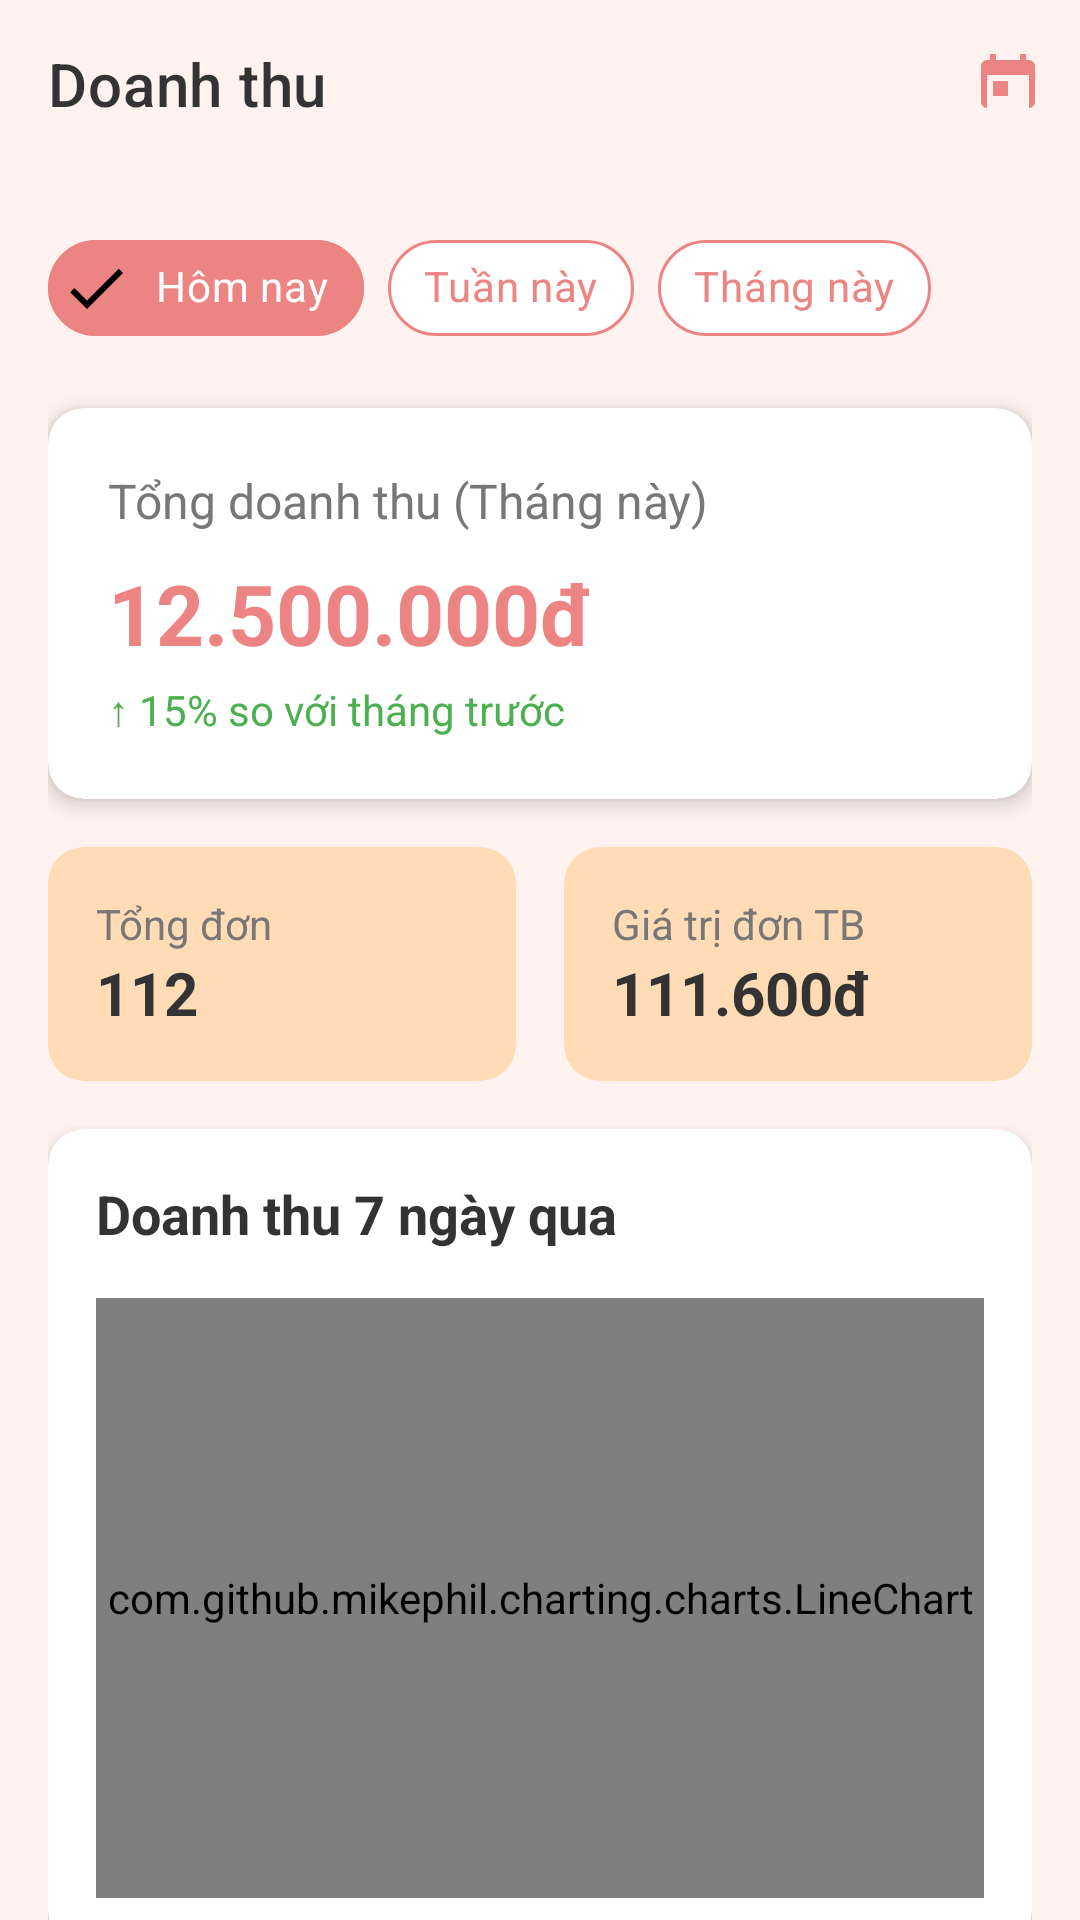

This screen was rendered from an Android layout file. Write that file and the resources it references.
<!-- AndroidManifest.xml: application theme Theme.FE -->
<!-- res/layout/activity_revenue.xml -->
<?xml version="1.0" encoding="utf-8"?>
<androidx.coordinatorlayout.widget.CoordinatorLayout
    xmlns:android="http://schemas.android.com/apk/res/android"
    xmlns:app="http://schemas.android.com/apk/res-auto"
    xmlns:tools="http://schemas.android.com/tools"
    android:layout_width="match_parent"
    android:layout_height="match_parent"
    android:background="@color/colorBackground"
    tools:context=".RevenueActivity">

    <com.google.android.material.appbar.AppBarLayout
        android:layout_width="match_parent"
        android:layout_height="wrap_content"
        android:background="@color/colorBackground"
        app:elevation="0dp">

        <com.google.android.material.appbar.MaterialToolbar
            android:id="@+id/toolbar"
            android:layout_width="match_parent"
            android:layout_height="?attr/actionBarSize"
            app:title="Doanh thu"
            app:titleTextColor="@color/text_primary"
            app:menu="@menu/revenue_menu" /> </com.google.android.material.appbar.AppBarLayout>

    <androidx.core.widget.NestedScrollView
        android:layout_width="match_parent"
        android:layout_height="match_parent"
        app:layout_behavior="@string/appbar_scrolling_view_behavior">

        <LinearLayout
            android:layout_width="match_parent"
            android:layout_height="wrap_content"
            android:orientation="vertical"
            android:padding="16dp">

            <HorizontalScrollView
                android:layout_width="match_parent"
                android:layout_height="wrap_content"
                android:scrollbars="none">
                <com.google.android.material.chip.ChipGroup
                    android:id="@+id/chipGroup_time"
                    android:layout_width="wrap_content"
                    android:layout_height="wrap_content"
                    app:singleSelection="true">

                    <com.google.android.material.chip.Chip
                        android:id="@+id/chip_today"
                        style="@style/Widget.MaterialComponents.Chip.Filter"
                        android:layout_width="wrap_content"
                        android:layout_height="wrap_content"
                        android:text="Hôm nay"
                        android:checked="true"
                        app:chipBackgroundColor="@color/chip_state_bg"
                        app:chipStrokeColor="@color/colorAccent"
                        app:chipStrokeWidth="1dp"
                        android:textColor="@color/chip_state_text"/>
                    
                    <com.google.android.material.chip.Chip
                        android:id="@+id/chip_week"
                        style="@style/Widget.MaterialComponents.Chip.Filter"
                        android:layout_width="wrap_content"
                        android:layout_height="wrap_content"
                        android:text="Tuần này"
                        app:chipBackgroundColor="@color/chip_state_bg"
                        app:chipStrokeColor="@color/colorAccent"
                        app:chipStrokeWidth="1dp"
                        android:textColor="@color/chip_state_text"/>

                    <com.google.android.material.chip.Chip
                        android:id="@+id/chip_month"
                        style="@style/Widget.MaterialComponents.Chip.Filter"
                        android:layout_width="wrap_content"
                        android:layout_height="wrap_content"
                        android:text="Tháng này"
                        app:chipBackgroundColor="@color/chip_state_bg"
                        app:chipStrokeColor="@color/colorAccent"
                        app:chipStrokeWidth="1dp"
                        android:textColor="@color/chip_state_text"/>
                </com.google.android.material.chip.ChipGroup>
            </HorizontalScrollView>

            <com.google.android.material.card.MaterialCardView
                android:layout_width="match_parent"
                android:layout_height="wrap_content"
                android:layout_marginTop="16dp"
                app:cardCornerRadius="12dp"
                app:cardElevation="4dp"
                app:cardBackgroundColor="@color/white">

                <LinearLayout
                    android:layout_width="match_parent"
                    android:layout_height="wrap_content"
                    android:orientation="vertical"
                    android:padding="20dp">

                    <TextView
                        android:layout_width="wrap_content"
                        android:layout_height="wrap_content"
                        android:text="Tổng doanh thu (Tháng này)"
                        android:textColor="@color/text_secondary"
                        android:textSize="16sp"/>

                    <TextView
                        android:layout_width="wrap_content"
                        android:layout_height="wrap_content"
                        android:text="12.500.000đ"
                        android:textColor="@color/colorAccent"
                        android:textSize="28sp"
                        android:textStyle="bold"
                        android:layout_marginTop="8dp"/>

                    <TextView
                        android:layout_width="wrap_content"
                        android:layout_height="wrap_content"
                        android:text="↑ 15% so với tháng trước"
                        android:textColor="#4CAF50"
                        android:textSize="14sp"
                        android:layout_marginTop="4dp"/>
                </LinearLayout>
            </com.google.android.material.card.MaterialCardView>

            <LinearLayout
                android:layout_width="match_parent"
                android:layout_height="wrap_content"
                android:orientation="horizontal"
                android:layout_marginTop="16dp">

                <com.google.android.material.card.MaterialCardView
                    android:layout_width="0dp"
                    android:layout_height="wrap_content"
                    android:layout_weight="1"
                    android:layout_marginEnd="8dp"
                    app:cardBackgroundColor="@color/colorCardSecondary"
                    app:cardCornerRadius="12dp"
                    app:cardElevation="0dp">

                    <LinearLayout
                        android:layout_width="match_parent"
                        android:layout_height="wrap_content"
                        android:orientation="vertical"
                        android:padding="16dp">
                        <TextView
                            android:layout_width="wrap_content"
                            android:layout_height="wrap_content"
                            android:text="Tổng đơn"
                            android:textColor="@color/text_secondary"/>
                        <TextView
                            android:layout_width="wrap_content"
                            android:layout_height="wrap_content"
                            android:text="112"
                            android:textColor="@color/text_primary"
                            android:textSize="20sp"
                            android:textStyle="bold"/>
                    </LinearLayout>
                </com.google.android.material.card.MaterialCardView>

                <com.google.android.material.card.MaterialCardView
                    android:layout_width="0dp"
                    android:layout_height="wrap_content"
                    android:layout_weight="1"
                    android:layout_marginStart="8dp"
                    app:cardBackgroundColor="@color/colorCardSecondary"
                    app:cardCornerRadius="12dp"
                    app:cardElevation="0dp">

                    <LinearLayout
                        android:layout_width="match_parent"
                        android:layout_height="wrap_content"
                        android:orientation="vertical"
                        android:padding="16dp">
                        <TextView
                            android:layout_width="wrap_content"
                            android:layout_height="wrap_content"
                            android:text="Giá trị đơn TB"
                            android:textColor="@color/text_secondary"/>
                        <TextView
                            android:layout_width="wrap_content"
                            android:layout_height="wrap_content"
                            android:text="111.600đ"
                            android:textColor="@color/text_primary"
                            android:textSize="20sp"
                            android:textStyle="bold"/>
                    </LinearLayout>
                </com.google.android.material.card.MaterialCardView>
            </LinearLayout>

            <com.google.android.material.card.MaterialCardView
                android:layout_width="match_parent"
                android:layout_height="wrap_content"
                android:layout_marginTop="16dp"
                app:cardCornerRadius="12dp"
                app:cardElevation="4dp"
                app:cardBackgroundColor="@color/white">

                <LinearLayout
                    android:layout_width="match_parent"
                    android:layout_height="wrap_content"
                    android:orientation="vertical"
                    android:padding="16dp">

                    <TextView
                        android:layout_width="wrap_content"
                        android:layout_height="wrap_content"
                        android:text="Doanh thu 7 ngày qua"
                        android:textColor="@color/text_primary"
                        android:textSize="18sp"
                        android:textStyle="bold"/>

                    <com.github.mikephil.charting.charts.LineChart
                        android:id="@+id/lineChart"
                        android:layout_width="match_parent"
                        android:layout_height="200dp"
                        android:layout_marginTop="16dp"/>

                </LinearLayout>
            </com.google.android.material.card.MaterialCardView>

            <TextView
                android:layout_width="wrap_content"
                android:layout_height="wrap_content"
                android:text="Sản phẩm bán chạy"
                android:textColor="@color/text_primary"
                android:textSize="18sp"
                android:textStyle="bold"
                android:layout_marginTop="24dp"
                android:layout_marginBottom="8dp"/>

            <androidx.recyclerview.widget.RecyclerView
                android:id="@+id/recyclerView_topProducts"
                android:layout_width="match_parent"
                android:layout_height="wrap_content"
                app:layoutManager="androidx.recyclerview.widget.LinearLayoutManager"
                android:orientation="vertical"
                tools:listitem="@layout/item_top_product"
                tools:itemCount="3"/>

        </LinearLayout>
    </androidx.core.widget.NestedScrollView>

</androidx.coordinatorlayout.widget.CoordinatorLayout>
<!-- res/layout/item_top_product.xml (included above) -->
<?xml version="1.0" encoding="utf-8"?>
<com.google.android.material.card.MaterialCardView
    xmlns:android="http://schemas.android.com/apk/res/android"
    xmlns:app="http://schemas.android.com/apk/res-auto"
    xmlns:tools="http://schemas.android.com/tools"
    android:layout_width="match_parent"
    android:layout_height="wrap_content"
    android:layout_marginBottom="8dp"
    app:cardBackgroundColor="@color/white"
    app:cardCornerRadius="8dp"
    app:cardElevation="2dp">

    <LinearLayout
        android:layout_width="match_parent"
        android:layout_height="wrap_content"
        android:orientation="horizontal"
        android:padding="12dp"
        android:gravity="center_vertical">

        <ImageView
            android:id="@+id/imageView_product"
            android:layout_width="60dp"
            android:layout_height="60dp"
            android:scaleType="centerCrop"
            tools:src="@tools:sample/avatars"/>

        <LinearLayout
            android:layout_width="0dp"
            android:layout_height="wrap_content"
            android:layout_weight="1"
            android:orientation="vertical"
            android:layout_marginStart="12dp">

            <TextView
                android:id="@+id/textView_productName"
                android:layout_width="wrap_content"
                android:layout_height="wrap_content"
                android:text="Tên sản phẩm"
                android:textColor="@color/text_primary"
                android:textSize="16sp"
                android:textStyle="bold"
                android:maxLines="1"
                android:ellipsize="end"/>

            <TextView
                android:id="@+id/textView_soldCount"
                android:layout_width="wrap_content"
                android:layout_height="wrap_content"
                android:text="Đã bán: 50"
                android:textColor="@color/text_secondary"
                android:textSize="14sp"/>
        </LinearLayout>

        <TextView
            android:id="@+id/textView_productRevenue"
            android:layout_width="wrap_content"
            android:layout_height="wrap_content"
            android:text="2.500.000đ"
            android:textColor="@color/colorAccent"
            android:textSize="16sp"
            android:textStyle="bold"
            android:layout_marginStart="8dp"/>

    </LinearLayout>
</com.google.android.material.card.MaterialCardView>
<!-- resources referenced by this layout -->
<resources>
  <color name="colorAccent">#EC8484</color>
  <color name="colorBackground">#FFF2EF</color>
  <color name="colorCardSecondary">#FFDBB6</color>
  <color name="text_primary">#333333</color>
  <color name="text_secondary">#777777</color>
  <color name="white">#FFFFFFFF</color>
  <style name="Theme.FE" parent="Theme.MaterialComponents.DayNight.NoActionBar">
          
          <item name="colorPrimary">@color/purple_500</item>
          <item name="colorPrimaryVariant">@color/purple_700</item>
          <item name="colorOnPrimary">@color/white</item>
          
          <item name="colorSecondary">@color/teal_200</item>
          <item name="colorSecondaryVariant">@color/teal_700</item>
          <item name="colorOnSecondary">@color/black</item>
          
          <item name="android:statusBarColor">@android:color/white</item>
          <item name="android:windowLightStatusBar">true</item>
          
  
      </style>
  <color name="purple_500">#FF6200EE</color>
  <color name="purple_700">#FF3700B3</color>
  <color name="teal_200">#FF03DAC5</color>
  <color name="teal_700">#FF018786</color>
  <color name="black">#1E222B</color>
</resources>
